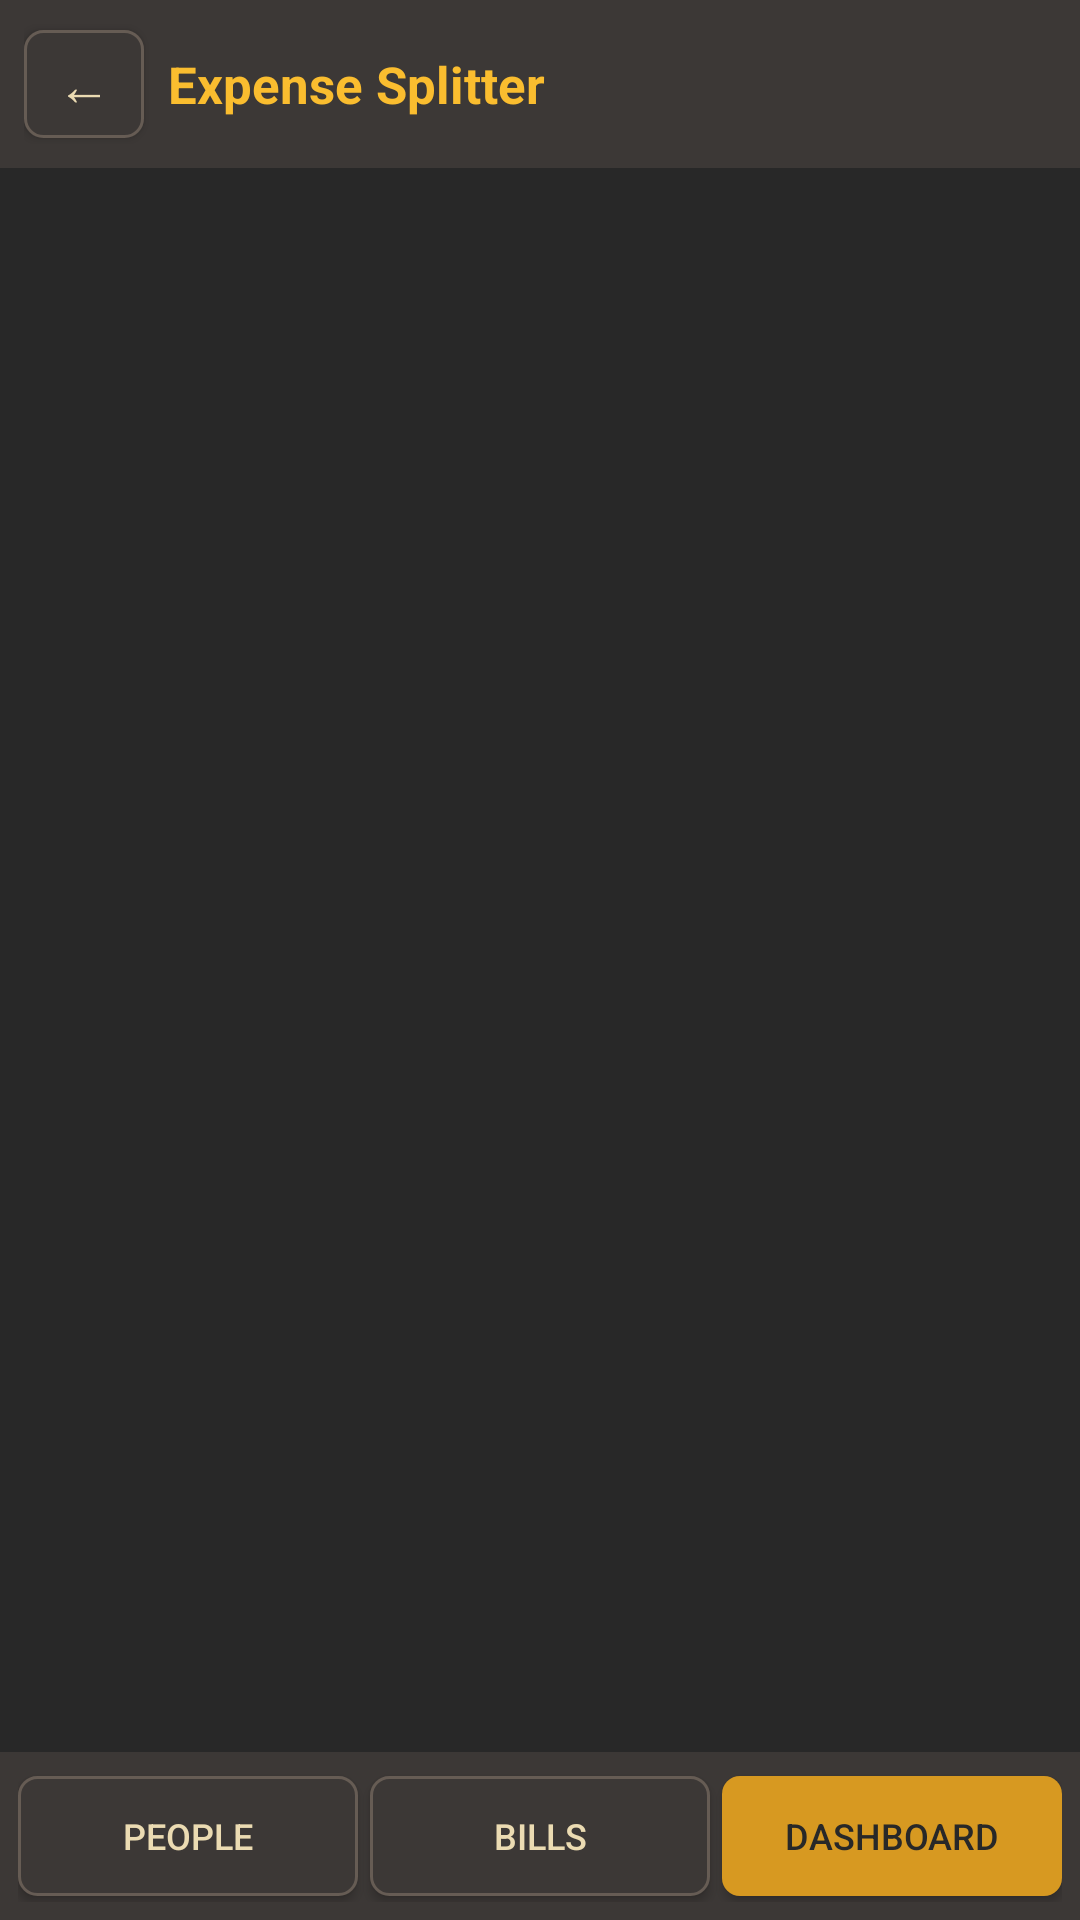

Write the Android layout XML for this screen, with the resource values it uses.
<!-- AndroidManifest.xml: application theme Theme.Material3App -->
<!-- res/layout/activity_main.xml -->
<?xml version="1.0" encoding="utf-8"?>
<LinearLayout xmlns:android="http://schemas.android.com/apk/res/android"
    android:orientation="vertical"
    android:layout_width="match_parent"
    android:layout_height="match_parent"
    android:background="@color/gruvbox_bg">

    
    <LinearLayout
        android:orientation="horizontal"
        android:layout_width="match_parent"
        android:layout_height="56dp"
        android:background="@color/gruvbox_bg1"
        android:gravity="center_vertical"
        android:padding="8dp">
        <Button
            android:id="@+id/btn_back"
            android:layout_width="40dp"
            android:layout_height="36dp"
            android:text="&#8592;"
            android:textColor="@color/gruvbox_fg"
            android:background="@drawable/btn_bg"
            android:textSize="18sp"
            android:padding="0dp"
            android:layout_marginEnd="8dp"/>
        <TextView
            android:id="@+id/toolbar_title"
            android:layout_width="0dp"
            android:layout_height="wrap_content"
            android:layout_weight="1"
            android:text="Expense Splitter"
            android:textColor="@color/gruvbox_bright_yellow"
            android:textSize="17sp"
            android:textStyle="bold"
            android:ellipsize="end"
            android:maxLines="1"/>
    </LinearLayout>

    
    <FrameLayout
        android:id="@+id/fragment_container"
        android:layout_width="match_parent"
        android:layout_height="0dp"
        android:layout_weight="1"/>

    
    <LinearLayout
        android:orientation="horizontal"
        android:layout_width="match_parent"
        android:layout_height="56dp"
        android:background="@color/gruvbox_bg1"
        android:gravity="center"
        android:padding="6dp">
        <Button
            android:id="@+id/btn_nav_people"
            android:layout_width="0dp"
            android:layout_weight="1"
            android:layout_height="40dp"
            android:text="People"
            android:textColor="@color/gruvbox_fg"
            android:background="@drawable/btn_bg"
            android:textSize="12sp"
            android:layout_marginEnd="4dp"/>
        <Button
            android:id="@+id/btn_nav_bills"
            android:layout_width="0dp"
            android:layout_weight="1"
            android:layout_height="40dp"
            android:text="Bills"
            android:textColor="@color/gruvbox_fg"
            android:background="@drawable/btn_bg"
            android:textSize="12sp"
            android:layout_marginEnd="4dp"/>
        <Button
            android:id="@+id/btn_nav_dashboard"
            android:layout_width="0dp"
            android:layout_weight="1"
            android:layout_height="40dp"
            android:text="Dashboard"
            android:textColor="@color/gruvbox_bg"
            android:background="@drawable/btn_accent_bg"
            android:textSize="12sp"/>
    </LinearLayout>
</LinearLayout>
<!-- resources referenced by this layout -->
<resources>
  <color name="gruvbox_bg">#282828</color>
  <color name="gruvbox_bg1">#3C3836</color>
  <color name="gruvbox_bright_yellow">#FABD2F</color>
  <color name="gruvbox_fg">#EBDBB2</color>
  <!-- drawable btn_accent_bg (drawable) -->
  <?xml version="1.0" encoding="utf-8"?>
  <shape xmlns:android="http://schemas.android.com/apk/res/android">
      <solid android:color="#D79921"/>
      <corners android:radius="6dp"/>
  </shape>
  <!-- drawable btn_bg (drawable) -->
  <?xml version="1.0" encoding="utf-8"?>
  <shape xmlns:android="http://schemas.android.com/apk/res/android">
      <solid android:color="#3C3836"/>
      <corners android:radius="6dp"/>
      <stroke android:width="1dp" android:color="#665C54"/>
  </shape>
  <style name="Theme.Material3App" parent="Theme.MaterialComponents.DayNight.NoActionBar">
          <item name="android:windowBackground">@color/gruvbox_bg</item>
          <item name="colorPrimary">@color/gruvbox_yellow</item>
          <item name="colorPrimaryDark">@color/gruvbox_bg1</item>
          <item name="colorAccent">@color/gruvbox_orange</item>
          <item name="android:textColorPrimary">@color/gruvbox_fg</item>
          <item name="android:textColorSecondary">@color/gruvbox_fg2</item>
          <item name="android:colorBackground">@color/gruvbox_bg</item>
      </style>
  <color name="gruvbox_yellow">#D79921</color>
  <color name="gruvbox_orange">#D65D0E</color>
  <color name="gruvbox_fg2">#D5C4A1</color>
</resources>
